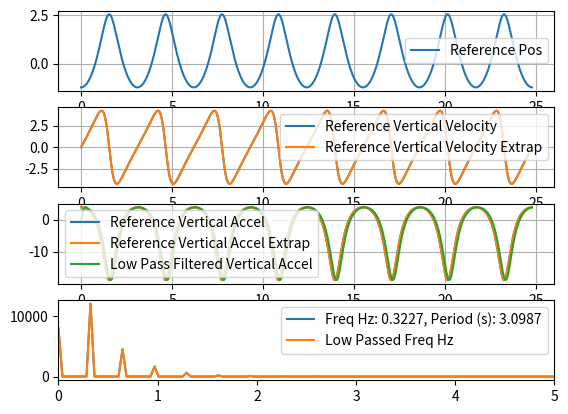

This figure's Python source:
import numpy as np
from scipy import linalg
from scipy import signal
from scipy import fft
import matplotlib.pyplot as plt

# https://en.wikipedia.org/wiki/Wind_wave

g = 9.81  # Gravitational G (m/s^2)

b = -1  # Rotation center in Y axis (m)
L = 15  # Wave length (m)
d = 30  # Depth (m)

k = 2 * np.pi / L  # Wave number (1/m)
c = np.sqrt(g / k * np.tanh(d * k))  # Speed in X direction  m/s
H = np.exp(k * b) / k  # Wave height (m)
T = L / c  # Wave period (s)

# formula for  vertical acceleration on top of wave
a_min_est = g / (1 - np.exp(- b * 2 * np.pi / L))
# bottom of wave
a_max_est = g / (1 + np.exp(- b * 2 * np.pi / L))

# or (reverse)
# b_est = - (L / (2 * np.pi)) * np.log(1 - g / a_min)
# b_est = - (L / (2 * np.pi)) * np.log(g / a_max - 1)

# Also
# L = g * T * T / (2 * np.pi) if depth is infinite

# Doppler effect
# f_observed - observed frequency (1/s)
# L_source - wave length (m)
# L_source = (np.sign(delta_v) * np.sqrt(8 * f_observed * g * np.pi * delta_v + g ** 2) + 4 * f_observed * np.pi * delta_v + g) / (4 * np.pi * (f_observed ** 2))

print(f'Length: {L}, Height: {H}, Period: {T}, Speed: {c}, B: {b}')

dt = 0.01
n_timesteps = int(8 * T / dt)

x_val = np.zeros(n_timesteps)
y_val = np.zeros(n_timesteps)
velY_val = np.zeros(n_timesteps)
accY_val = np.zeros(n_timesteps)

for ii in range(n_timesteps):
    t = ii * dt
    x_val[ii] = t
    y_val[ii] = - np.log (H * k * np.cos(c * k * t) + 1) / k
    velY_val[ii] = c * H * k * np.sin(k * c * t) / (H * k * np.cos(k * c * t) + 1)
    accY_val[ii] = (c**2) * H * (k ** 2) * np.cos(k * c * t) / (H * k * np.cos(k * c * t) + 1)

# Finding frequency

SAMPLE_RATE = 1.0 / dt
N_SAMP = n_timesteps

w = fft.rfft(accY_val)
freqs = fft.rfftfreq(N_SAMP, 1 / SAMPLE_RATE)

# Find the peak in the coefficients
idx = np.argmax(np.abs(w))
freq = freqs[idx]
freq_in_hertz = abs(freq)
period = 1 / freq_in_hertz
print(freq_in_hertz, 1 / freq_in_hertz)

# Doppler effect
upwind_speed = 2.0  # m/s (relative to waves direction, SPD * cos(TWA))
f_observed = (1 + upwind_speed / c) * (1 / T)
print(f'observed_freq upwind (Hz): {f_observed:,.4f}')
delta_v = upwind_speed
L_source1 = (np.sqrt(8 * f_observed * g * np.pi * delta_v + g ** 2) + 4 * f_observed * np.pi * delta_v + g) / (
            4 * np.pi * (f_observed ** 2))
print(f'L_source upwind (m): {L_source1:,.4f}')

downwind_speed = - 4  # m/s (relative to waves direction, SPD * cos(TWA))
f_observed = (1 + downwind_speed / c) * (1 / T)
print(f'observed_freq downwind (Hz): {f_observed:,.4f}')
delta_v = downwind_speed
L_source2 = (- np.sqrt(8 * f_observed * g * np.pi * delta_v + g ** 2) + 4 * f_observed * np.pi * delta_v + g) / (
            4 * np.pi * (f_observed ** 2))
print(f'L_source downwind (m): {L_source2:,.4f}')

# Low pass filter (Butterworth)
sos = signal.butter(2, freq_in_hertz * 8, 'low', fs=SAMPLE_RATE, output='sos')
low_pass_filtered = signal.sosfilt(sos, accY_val)

w_low = fft.rfft(low_pass_filtered)
freqs_low = fft.rfftfreq(N_SAMP, 1 / SAMPLE_RATE)

# Calc min/max accel
low_pass_filtered_min_a = min(low_pass_filtered)
low_pass_filtered_max_a = max(low_pass_filtered)

print(f'low_pass_filtered_min_a (m/s^2): {low_pass_filtered_min_a:,.4f}')
print(f'low_pass_filtered_max_a (m/s^2): {low_pass_filtered_max_a:,.4f}')

b_from_min_a = - (L_source1 / (2 * np.pi)) * np.log(1 - g / low_pass_filtered_min_a)
b_from_max_a = - (L_source1 / (2 * np.pi)) * np.log(g / low_pass_filtered_max_a - 1)

H_from_min_a = np.exp(2 * np.pi * b_from_min_a / L_source1) * L_source1 / 2 / np.pi
print(f'H_from_min_a upwind (m): {H_from_min_a:,.4f}  b_from_min_a={b_from_min_a:,.4f}')
H_from_max_a = np.exp(2 * np.pi * b_from_max_a / L_source1) * L_source1 / 2 / np.pi
print(f'H_from_max_a upwind (m): {H_from_max_a:,.4f}  b_from_max_a={b_from_max_a:,.4f}')
H_avg = (H_from_min_a + H_from_max_a) / 2
print(f'H_avg downwind (m): {H_avg:,.4f}')

b_from_min_a = - (L_source2 / (2 * np.pi)) * np.log(1 - g / low_pass_filtered_min_a)
b_from_max_a = - (L_source2 / (2 * np.pi)) * np.log(g / low_pass_filtered_max_a - 1)

H_from_min_a = np.exp(2 * np.pi * b_from_min_a / L_source2) * L_source2 / 2 / np.pi
print(f'H_from_min_a downwind (m): {H_from_min_a:,.4f}  b_from_min_a={b_from_min_a:,.4f}')
H_from_max_a = np.exp(2 * np.pi * b_from_max_a / L_source2) * L_source2 / 2 / np.pi
print(f'H_from_max_a downwind (m): {H_from_max_a:,.4f}  b_from_max_a={b_from_max_a:,.4f}')
H_avg = (H_from_min_a + H_from_max_a) / 2
print(f'H_avg downwind (m): {H_avg:,.4f}')

f, axarr = plt.subplots(4)

axarr[0].plot(x_val, y_val, label="Reference Pos")
axarr[0].grid()
axarr[0].legend()

axarr[1].plot(x_val, velY_val, label="Reference Vertical Velocity")
axarr[1].plot(x_val, velY_val, label="Reference Vertical Velocity Extrap")
axarr[1].grid()
axarr[1].legend()

axarr[2].plot(x_val, accY_val, label="Reference Vertical Accel")
axarr[2].plot(x_val, accY_val, label="Reference Vertical Accel Extrap")
axarr[2].plot(x_val, low_pass_filtered, label="Low Pass Filtered Vertical Accel")
axarr[2].grid()
axarr[2].legend()

axarr[3].plot(freqs, np.abs(w), label=f'Freq Hz: {freq_in_hertz:,.4f}, Period (s): {period:,.4f}')
axarr[3].plot(freqs_low, np.abs(w_low), label=f'Low Passed Freq Hz')
axarr[3].set_xlim([0, 5])
axarr[3].legend()

file = open("trochoidal_wave.txt", "w+")
for ii in range(n_timesteps):
    if ii > 0:
        file.write(f'{x_val[ii]:,.4f}, {accY_val[ii]:,.8f}, {y_val[ii]:,.8f}, {velY_val[ii]:,.8f}\n')
file.close()

plt.show()

# leeway empirical formula
heel = 15.0  # (deg)
SPD = 5.0  # speed through water (kt)
K = 10.0  # boat and load specific constant (kt^2), about 10.0
leeway = heel * K / (SPD ** 2)  # leeway - (deg) angle to adjust heading to maintain constant COG (assuming no current)

#
# AWS = Apparent Wind Speed (relative to the boat heading)
# AWA = Apparent Wind Angle (relative to the bow heading, 0 to 180, starboard plus, port minus)
# AWD = Apparent Wind Direction (relative to true north)
#
# AGWS = Apparent Ground Wind Speed (relative to the boat course over the ground)
# AGWA = Apparent Ground Wind Angle (relative to the boat course over the ground, 0 to 180, starboard plus, port minus)
# AGWD = Apparent Ground Wind Direction (relative to true north)
#
# SPD = Knotmeter speed (relative to the water)
# HDT = Heading true (relative to true north)
# HDM = Heading magnetic (relative to magnetic north)
#
# DFT = Current Drift (speed of current, relative to fixed earth)
# SET = Current Set (direction current flows toward relative to fixed earth true north)
#
# SOG = Speed Over Ground (relative to the fixed earth)
# COGT = Course Over Ground true (relative to the fixed earth true north)
# COGM = Course Over Ground magnetic (relative to the fixed earth magnetic north)
#
# GWS = Ground Wind Speed (relative to the fixed earth)
# GWD = Ground Wind Direction (relative to true north)
#
# TWA = True Wind Angle (relative to the heading, 0 = upwind, 180deg = downwind, (+ starboard, - port))
# TWS = True Wind Speed (relative to the water)
# TWD = True Wind Direction (relative to true north)
#
# POS = position LAT, LON (latitude, longitude)
# TB(POS1, POS2) = Bearing true (true north angle to maintain in course to reach from POS1 to POS2)
#
# AWA = + for Starboard, – for Port
# AWD = H + AWA ( 0 < AWD < 360 )
#
# u = SOG * Sin (COG) – AGWS * Sin (AGWD)
# v = SOG * Cos (COG) – AGWS * Cos (AGWD)
#
# GWS = SQRT ( u*u + v*v )
#
# GWD = ATAN ( u / v )
#
#
# From apparent to true:
#
# TWS = sqrt(AWS ** 2 + SPD ** 2 - 2 * AWS * SPD * cos(AWA - leeway(heel, SPD)))
#
# for starboard:
# TWA = arccos((AWS * cos(AWA - leeway(heel, SPD)) - SPD) / TWS)
#
# for port:
# TWA = - arccos((AWS * cos(AWA - leeway(heel, SPD)) - SPD) / TWS)
#
# There are other factors, boat heel, mast twist, upwash from the sails, wind shear


# Measurable input parameters
# t_start, t_end - time interval of measurements (about 5 mins)
# POS(t) as LAT(t), LON(t)
# AWA(t) AWS(t)
# COG(t) SOG(t)
# HDM(t) + mag_variation -> HDT(t)
# DFT(t) SET(t) - (possibly from current/tide stations harmonics data)
# heel(t), pitch(t)
# SPD(t) - possibly (might be missing) => leeway(heel(t), SPD(t))
# accel(t, x, y, z), vertical_accel(t) via pitch,roll,heel
# ROT(t) - rate of turn


# Calculation steps:
# FFT to get observed wave frequency from acceleration (f_observed)
# Speed toward wave fronts (delta_v for Doppler frequency) from wind and speed data
#  COGT as true bearing from POS1 to POS2
#  Convert HDM to HDT using position and local mag declination, Use avg(HDT) vs COG and coordinates to calculate SPD
#  SPD = (DIST(POS1, POS2)/(t_end - t_start) + (DFT * cos(COGT - SET))) * cos(COGT - avg(HDT))
#  avg(leeway(heel(t), SPD))
#  use avg(AWA), AVG(AWS) and SPD to calculate TWS/TWA
#  TWS = sqrt(AVG(AWS) ** 2 + SPD ** 2 - 2 * AVG(AWS) * SPD * cos(avg(AWA)))
#  TWA = +- arccos((AVG(AWS) * cos(avg(AWA)) - SPD) / TWS)
#  calculate delta_v as SPD * cos(TWA)
# Calculate L_source (source wave length) for trochoidal wave model from f_observed and delta_v using Doppler formulas
# Low pass filter for accel data
# min/max accel after low pass
# Calculate b value for trochoidal wave model from known L_source and min/max accel after low pass
# Calculate wave height from b and L_source


# Assumptions:
#   No tacks, jibes during sample
#   Heading is mostly steady
#   Check validity of accel (against g)
#   Trochoidal wave model
#   Approx formula for b (in trochoidal wave model)
